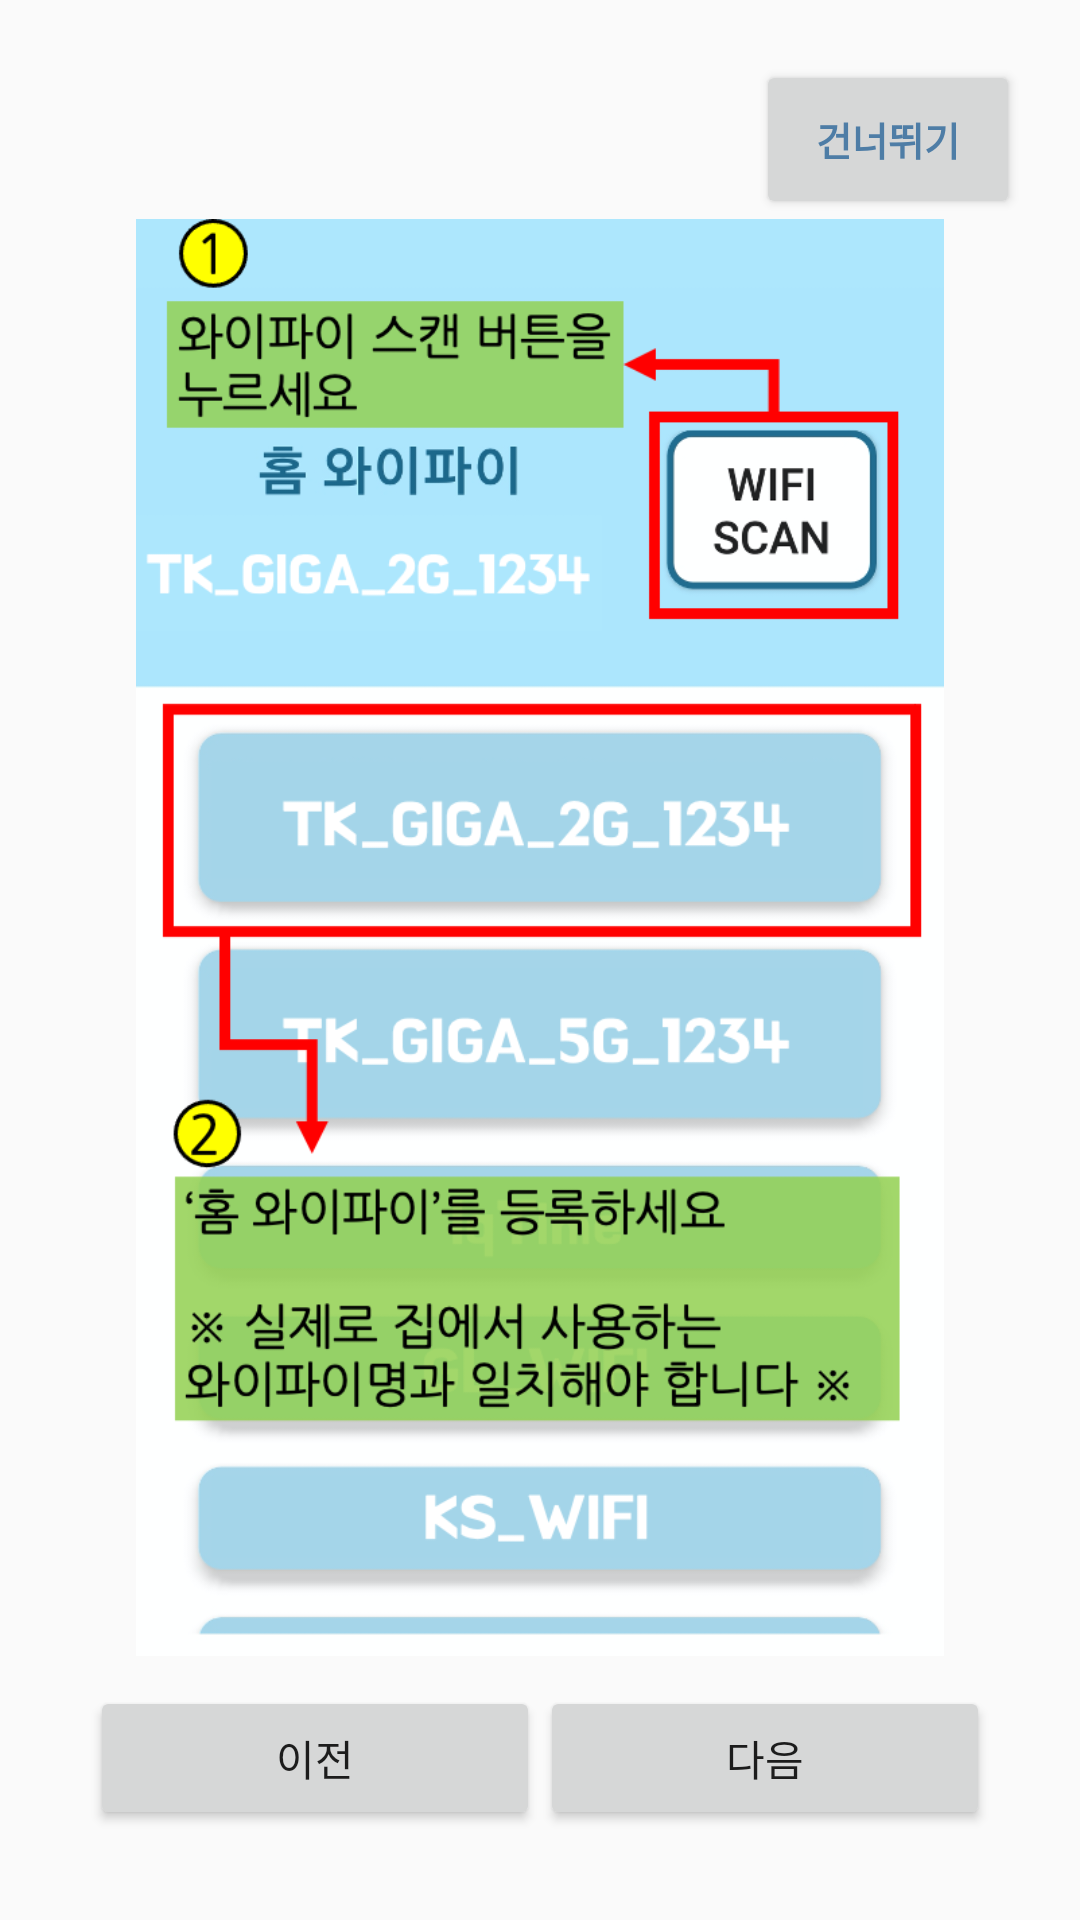

Here is an Android app screen rendered from its layout file. Give the layout XML and the strings, colors and styles it references.
<!-- AndroidManifest.xml: application theme AppTheme -->
<!-- res/layout/activity_tutorial.xml -->
<?xml version="1.0" encoding="utf-8"?>
<LinearLayout xmlns:android="http://schemas.android.com/apk/res/android"

    xmlns:tools="http://schemas.android.com/tools"
    android:layout_width="match_parent"
    android:layout_height="match_parent"
    android:orientation="vertical"
    android:padding="20dp">

    <Button
        android:layout_gravity="right"
        android:id="@+id/btn_fin"
        android:layout_width="wrap_content"
        android:layout_height="70dp"
        android:layout_weight="1"
        android:onClick="mOnClick"
        android:text="건너뛰기"
        android:textColor="#4e7da6"
        android:textStyle="bold"
        android:textSize="13sp" />
    <ViewFlipper
        android:id="@+id/flipper"
        android:layout_width="match_parent"
        android:layout_height="match_parent"
        android:layout_weight="7">


        <ImageView

            android:id="@+id/img01"
            android:layout_width="match_parent"
            android:layout_height="match_parent"
            android:src="@drawable/tutorial_1" />


        <ImageView

            android:id="@+id/img02"
            android:layout_width="match_parent"
            android:layout_height="match_parent"
            android:src="@drawable/tutorial_2" />


        <ImageView

            android:id="@+id/img03"
            android:layout_width="match_parent"
            android:layout_height="match_parent"
            android:src="@drawable/tutorial_3" />

        <ImageView

            android:id="@+id/img04"
            android:layout_width="match_parent"
            android:layout_height="match_parent"
            android:src="@drawable/tutorial_4" />


    </ViewFlipper>

    <LinearLayout

        android:layout_width="match_parent"
        android:layout_height="wrap_content"
        android:gravity="center"
        android:orientation="horizontal"
        android:padding="10dp"
        >


        <Button
            android:id="@+id/btn_previous"
            android:layout_width="0dp"
            android:layout_height="wrap_content"
            android:layout_gravity="left"
            android:layout_weight="1"
            android:onClick="mOnClick"
            android:text="이전"

            android:textSize="14sp" />


        <Button
            android:id="@+id/btn_next"
            android:layout_width="0dp"
            android:layout_height="wrap_content"
            android:layout_gravity="right"
            android:layout_weight="1"
            android:onClick="mOnClick"
            android:text="다음"
            android:textSize="14sp" />


    </LinearLayout>

</LinearLayout>
<!-- resources referenced by this layout -->
<resources>
  <!-- drawable tutorial_1: jpeg bitmap (drawable, 219051 bytes) -->
  <!-- drawable tutorial_2: jpeg bitmap (drawable, 187142 bytes) -->
  <!-- drawable tutorial_3: jpeg bitmap (drawable, 165204 bytes) -->
  <!-- drawable tutorial_4: jpeg bitmap (drawable, 103086 bytes) -->
  <style name="AppTheme" parent="Theme.AppCompat.Light.DarkActionBar">
          
          <item name="colorPrimary">#90DCFD</item>
          <item name="colorPrimaryDark">#46B6E6</item>
          <item name="colorAccent">#C6DF56</item>
      </style>
</resources>
